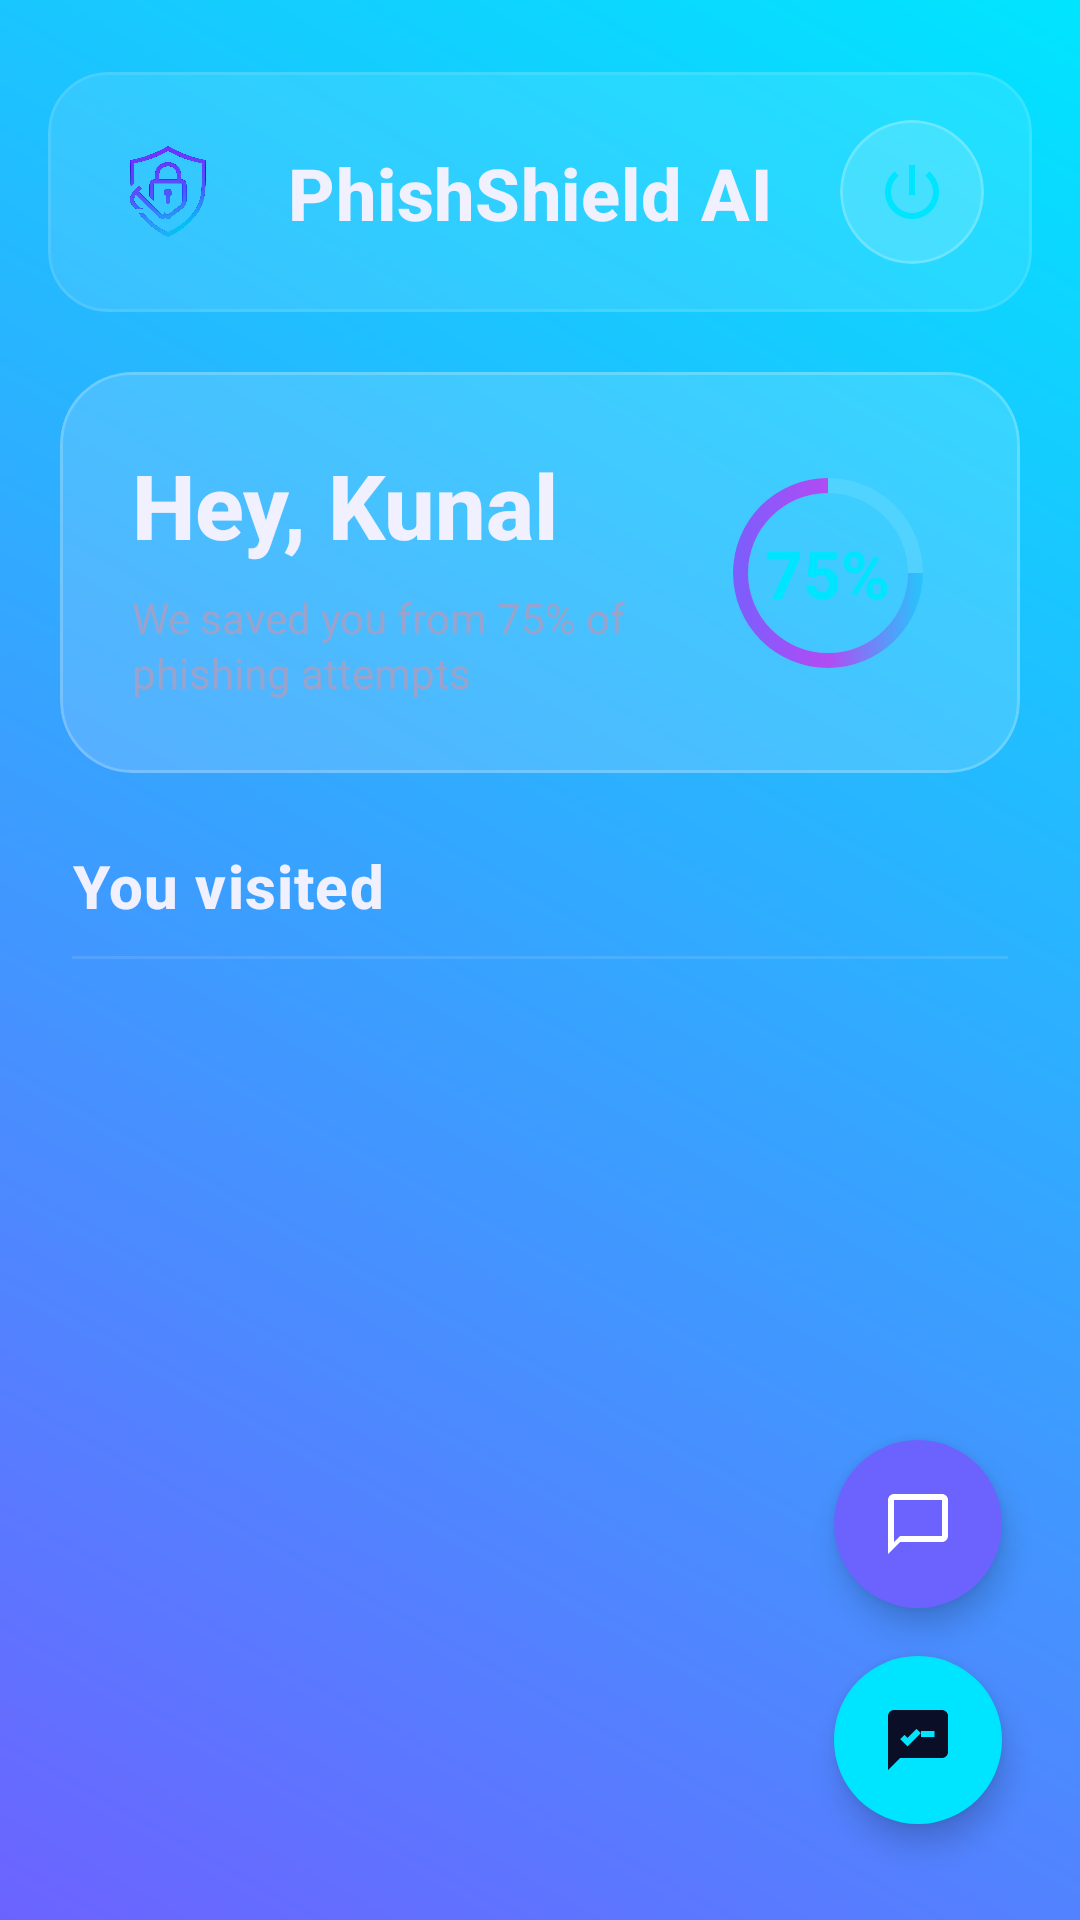

Reconstruct the res/layout file that produces this screen, plus the resources it refers to.
<!-- AndroidManifest.xml: application theme Theme.PhishShieldAI -->
<!-- res/layout/activity_main.xml -->
<?xml version="1.0" encoding="utf-8"?>
<androidx.constraintlayout.widget.ConstraintLayout xmlns:android="http://schemas.android.com/apk/res/android"
    xmlns:app="http://schemas.android.com/apk/res-auto"
    xmlns:tools="http://schemas.android.com/tools"
    android:id="@+id/main"
    android:layout_width="match_parent"
    android:layout_height="match_parent"
    android:background="@drawable/gradient_background"
    android:padding="16dp"
    tools:context=".MainActivity">

    
    <View
        android:layout_width="350dp"
        android:layout_height="350dp"
        android:alpha="0.05"
        android:background="@drawable/circle_background"
        android:translationX="150dp"
        android:translationY="-120dp"
        app:layout_constraintEnd_toEndOf="parent"
        app:layout_constraintTop_toTopOf="parent" />

    
    <com.google.android.material.card.MaterialCardView
        android:id="@+id/headerCard"
        android:layout_width="match_parent"
        android:layout_height="wrap_content"
        android:layout_marginTop="8dp"
        app:cardCornerRadius="20dp"
        app:cardElevation="0dp"
        app:strokeWidth="1dp"
        app:strokeColor="@color/glass_stroke_light"
        app:cardBackgroundColor="@color/glass_bg"
        app:layout_constraintTop_toTopOf="parent">

        <androidx.constraintlayout.widget.ConstraintLayout
            android:layout_width="match_parent"
            android:layout_height="wrap_content"
            android:padding="16dp">

            <ImageView
                android:id="@+id/appLogo"
                android:layout_width="48dp"
                android:layout_height="48dp"
                android:src="@drawable/logo"
                app:layout_constraintStart_toStartOf="parent"
                app:layout_constraintTop_toTopOf="parent"
                app:layout_constraintBottom_toBottomOf="parent" />

            <TextView
                android:id="@+id/appName"
                android:layout_width="0dp"
                android:layout_height="wrap_content"
                android:text="@string/app_name"
                android:textSize="24sp"
                android:textStyle="bold"
                android:layout_marginStart="16dp"
                android:layout_marginEnd="16dp"
                android:textColor="@color/text_primary"
                android:fontFamily="sans-serif-medium"
                android:letterSpacing="0.01"
                app:layout_constraintStart_toEndOf="@id/appLogo"
                app:layout_constraintEnd_toStartOf="@id/powerButton"
                app:layout_constraintTop_toTopOf="parent"
                app:layout_constraintBottom_toBottomOf="parent" />

            <com.google.android.material.card.MaterialCardView
                android:id="@+id/powerButton"
                android:layout_width="48dp"
                android:layout_height="48dp"
                app:cardCornerRadius="24dp"
                app:cardElevation="0dp"
                app:strokeWidth="1dp"
                app:strokeColor="@color/glass_stroke"
                app:cardBackgroundColor="@color/glass_bg_light"
                android:clickable="true"
                android:focusable="true"
                app:rippleColor="@color/accent_cyan"
                app:layout_constraintEnd_toEndOf="parent"
                app:layout_constraintTop_toTopOf="parent"
                app:layout_constraintBottom_toBottomOf="parent">

                <ImageView
                    android:layout_width="24dp"
                    android:layout_height="24dp"
                    android:layout_gravity="center"
                    android:src="@drawable/ic_power"
                    app:tint="@color/accent_cyan" />

            </com.google.android.material.card.MaterialCardView>

        </androidx.constraintlayout.widget.ConstraintLayout>
    </com.google.android.material.card.MaterialCardView>

    
    <com.google.android.material.card.MaterialCardView
        android:id="@+id/greetingCard"
        android:layout_width="match_parent"
        android:layout_height="wrap_content"
        android:layout_marginTop="20dp"
        app:cardCornerRadius="24dp"
        app:cardElevation="0dp"
        app:strokeWidth="1dp"
        app:strokeColor="@color/glass_stroke"
        app:cardBackgroundColor="@color/glass_bg_light"
        android:layout_marginHorizontal="4dp"
        app:layout_constraintTop_toBottomOf="@id/headerCard">

        <androidx.constraintlayout.widget.ConstraintLayout
            android:layout_width="match_parent"
            android:layout_height="wrap_content"
            android:padding="24dp">

            <LinearLayout
                android:layout_width="0dp"
                android:layout_height="wrap_content"
                android:orientation="vertical"
                android:layout_marginEnd="16dp"
                app:layout_constraintStart_toStartOf="parent"
                app:layout_constraintEnd_toStartOf="@id/progressContainer"
                app:layout_constraintTop_toTopOf="parent"
                app:layout_constraintBottom_toBottomOf="parent">

                <TextView
                    android:id="@+id/greetingText"
                    android:layout_width="wrap_content"
                    android:layout_height="wrap_content"
                    android:text="Hey, Kunal"
                    android:textSize="30sp"
                    android:textStyle="bold"
                    android:textColor="@color/text_primary"
                    android:fontFamily="sans-serif-medium" />

                <TextView
                    android:id="@+id/greetingSubtext"
                    android:layout_width="wrap_content"
                    android:layout_height="wrap_content"
                    android:layout_marginTop="8dp"
                    android:text="We saved you from 75% of phishing attempts"
                    android:textSize="14sp"
                    android:textColor="@color/text_secondary"
                    android:fontFamily="sans-serif"
                    android:lineSpacingExtra="2dp" />

            </LinearLayout>

            <FrameLayout
                android:id="@+id/progressContainer"
                android:layout_width="80dp"
                android:layout_height="80dp"
                android:background="@drawable/circle_background"
                app:layout_constraintEnd_toEndOf="parent"
                app:layout_constraintTop_toTopOf="parent"
                app:layout_constraintBottom_toBottomOf="parent">

                <ProgressBar
                    android:id="@+id/circularProgress"
                    android:layout_width="match_parent"
                    android:layout_height="match_parent"
                    android:indeterminate="false"
                    android:progress="75"
                    android:progressDrawable="@drawable/circular_progress"
                    style="?android:attr/progressBarStyleHorizontal" />

                <TextView
                    android:id="@+id/progressText"
                    android:layout_width="wrap_content"
                    android:layout_height="wrap_content"
                    android:text="75%"
                    android:textSize="22sp"
                    android:textStyle="bold"
                    android:textColor="@color/accent_cyan"
                    android:layout_gravity="center" />

            </FrameLayout>

        </androidx.constraintlayout.widget.ConstraintLayout>
    </com.google.android.material.card.MaterialCardView>

    
    <TextView
        android:id="@+id/visitedTitle"
        android:layout_width="wrap_content"
        android:layout_height="wrap_content"
        android:text="You visited"
        android:textSize="20sp"
        android:textStyle="bold"
        android:textColor="@color/text_primary"
        android:fontFamily="sans-serif-medium"
        android:letterSpacing="0.02"
        android:layout_marginTop="24dp"
        android:layout_marginStart="8dp"
        app:layout_constraintTop_toBottomOf="@id/greetingCard"
        app:layout_constraintStart_toStartOf="parent" />

    
    <View
        android:id="@+id/divider"
        android:layout_width="match_parent"
        android:layout_height="1dp"
        android:background="@color/glass_stroke_light"
        android:layout_marginTop="10dp"
        android:layout_marginHorizontal="8dp"
        app:layout_constraintTop_toBottomOf="@id/visitedTitle" />

    <androidx.recyclerview.widget.RecyclerView
        android:id="@+id/visitedRecyclerView"
        android:layout_width="match_parent"
        android:layout_height="0dp"
        android:layout_marginTop="8dp"
        android:clipToPadding="false"
        android:paddingBottom="80dp"
        app:layout_constraintTop_toBottomOf="@id/divider"
        app:layout_constraintBottom_toBottomOf="parent" />


    <com.google.android.material.floatingactionbutton.FloatingActionButton
        android:id="@+id/chatFab"
        android:layout_width="wrap_content"
        android:layout_height="wrap_content"
        android:layout_marginBottom="16dp"
        android:src="@drawable/ic_chatbot"
        app:backgroundTint="@color/fab_chat"
        app:tint="@color/white"
        app:fabSize="normal"
        android:layout_marginRight="10dp"
        app:borderWidth="0dp"
        app:layout_constraintBottom_toTopOf="@id/quizFab"
        app:layout_constraintEnd_toEndOf="parent" />

    <com.google.android.material.floatingactionbutton.FloatingActionButton
        android:id="@+id/quizFab"
        android:layout_width="wrap_content"
        android:layout_height="wrap_content"
        android:layout_marginBottom="16dp"
        android:src="@drawable/ic_quiz"
        app:backgroundTint="@color/fab_quiz"
        app:tint="@color/bg_dark_start"
        app:fabSize="normal"
        android:layout_marginRight="10dp"
        app:borderWidth="0dp"
        app:layout_constraintBottom_toBottomOf="parent"
        app:layout_constraintEnd_toEndOf="parent" />

</androidx.constraintlayout.widget.ConstraintLayout>
<!-- resources referenced by this layout -->
<resources>
  <color name="accent_cyan">#00E5FF</color>
  <color name="bg_dark_start">#0A0E27</color>
  <color name="fab_chat">#6C63FF</color>
  <color name="fab_quiz">#00E5FF</color>
  <color name="glass_bg">#1AFFFFFF</color>
  <color name="glass_bg_light">#26FFFFFF</color>
  <color name="glass_stroke">#33FFFFFF</color>
  <color name="glass_stroke_light">#1AFFFFFF</color>
  <color name="text_primary">#F0F0FF</color>
  <color name="text_secondary">#99A3CC</color>
  <color name="white">#FFFFFFFF</color>
  <!-- drawable circular_progress (drawable) -->
  <?xml version="1.0" encoding="utf-8"?>
  <layer-list xmlns:android="http://schemas.android.com/apk/res/android">
      <item>
          <shape android:shape="ring"
              android:thicknessRatio="16"
              android:useLevel="false">
              <solid android:color="#1AFFFFFF"/>
          </shape>
      </item>
      <item>
          <shape android:shape="ring"
              android:thicknessRatio="16"
              android:useLevel="true">
              <gradient
                  android:type="linear"
                  android:angle="0"
                  android:startColor="#6C63FF"
                  android:centerColor="#B24BF3"
                  android:endColor="#00E5FF" />
          </shape>
      </item>
  </layer-list>
  <!-- drawable gradient_background (drawable) -->
  <?xml version="1.0" encoding="utf-8"?>
  <shape xmlns:android="http://schemas.android.com/apk/res/android">
      <gradient
          android:angle="45"
          android:startColor="@color/primary"
          android:endColor="@color/secondary"
          android:type="linear" />
  </shape>
  <!-- drawable ic_chatbot (drawable) -->
  <?xml version="1.0" encoding="utf-8"?>
  <vector xmlns:android="http://schemas.android.com/apk/res/android"
      android:width="24dp"
      android:height="24dp"
      android:viewportWidth="24"
      android:viewportHeight="24">
      <path
          android:fillColor="#FFFFFF"
          android:pathData="M20,2H4C2.9,2 2,2.9 2,4V22L6,18H20C21.1,18 22,17.1 22,16V4C22,2.9 21.1,2 20,2M20,16H6L4,18V4H20V16Z"/>
  </vector>
  <!-- drawable ic_power (drawable) -->
  <?xml version="1.0" encoding="utf-8"?>
  <vector xmlns:android="http://schemas.android.com/apk/res/android"
      android:width="24dp"
      android:height="24dp"
      android:viewportWidth="24"
      android:viewportHeight="24">
      <path
          android:fillColor="#6200EE"
          android:pathData="M13,3h-2v10h2V3zM17.83,5.17l-1.42,1.42C17.99,7.86 19,9.81 19,12c0,3.87 -3.13,7 -7,7s-7,-3.13 -7,-7c0,-2.19 1.01,-4.14 2.58,-5.42L6.17,5.17C4.23,6.82 3,9.26 3,12c0,4.97 4.03,9 9,9s9,-4.03 9,-9C21,9.26 19.77,6.82 17.83,5.17z"/>
  </vector>
  <!-- drawable ic_quiz (drawable) -->
  <?xml version="1.0" encoding="utf-8"?>
  <vector xmlns:android="http://schemas.android.com/apk/res/android"
      android:width="24dp"
      android:height="24dp"
      android:viewportWidth="24"
      android:viewportHeight="24">
      <path
          android:fillColor="#FFFFFF"
          android:pathData="M20,2H4C2.9,2 2,2.9 2,4V22L6,18H20C21.1,18 22,17.1 22,16V4C22,2.9 21.1,2 20,2M8.5,14.1L6.1,11.7L7.5,10.3L8.5,11.3L11.5,8.3L12.9,9.7L8.5,14.1M17.5,11H13V9H17.5V11Z"/>
  </vector>
  <string name="app_name">PhishShield AI</string>
  <color name="primary">#6C63FF</color>
  <color name="secondary">#00E5FF</color>
  <color name="primary_dark">#4A42D4</color>
  <color name="black">#FF000000</color>
</resources>
